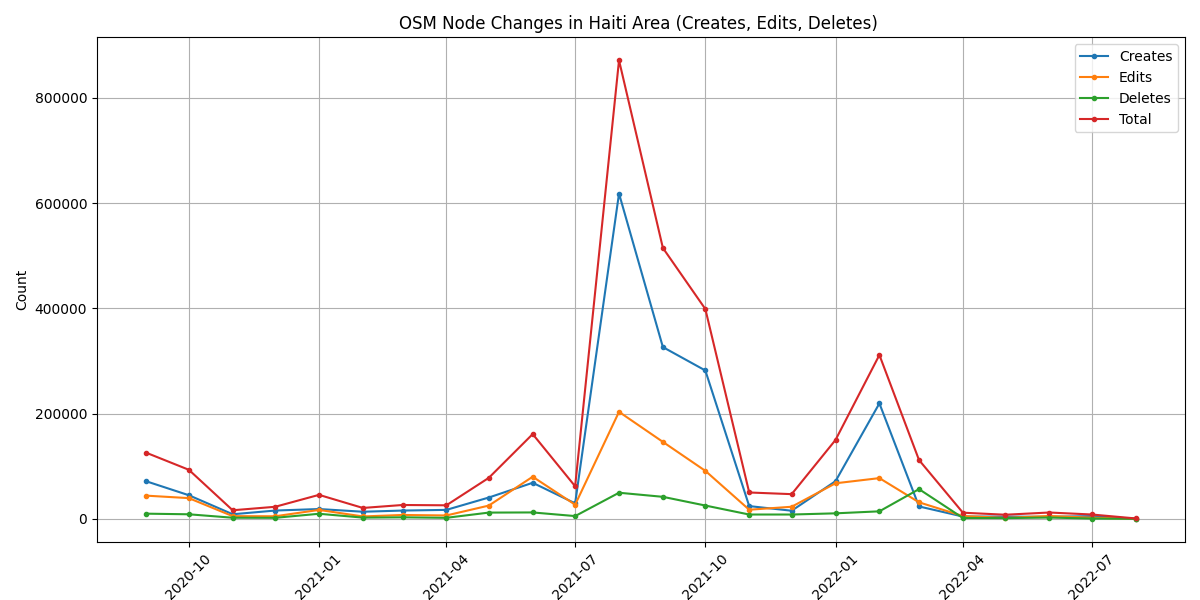

The data file committed next to this chart (first rows):
start_date, creates, edits, deletes, total
2020-08-01, 9135, 1890, 546, 11571
2020-09-01, 71474, 44234, 9998, 125706
2020-10-01, 45048, 39550, 8814, 93412
2020-11-01, 8872, 5304, 2288, 16464
2020-12-01, 15921, 5044, 2106, 23071
2021-01-01, 18807, 17125, 9811, 45743
2021-02-01, 13666, 4708, 2503, 20877
2021-03-01, 15889, 7525, 3066, 26480
2021-04-01, 17203, 6581, 2119, 25903
2021-05-01, 40681, 25374, 12044, 78099
2021-06-01, 68724, 80190, 12334, 161248
2021-07-01, 29614, 27015, 5412, 62041
2021-08-01, 618345, 203522, 49778, 871645
2021-09-01, 326555, 146396, 42004, 514955
2021-10-01, 282085, 91388, 25462, 398935
2021-11-01, 24396, 17494, 8361, 50251
2021-12-01, 15583, 23138, 8368, 47089
2022-01-01, 71756, 67737, 10632, 150125
2022-02-01, 219579, 77564, 14449, 311592
2022-03-01, 23714, 31551, 56651, 111916
2022-04-01, 4518, 5497, 1843, 11858
2022-05-01, 4488, 1934, 1550, 7972
2022-06-01, 3898, 5662, 2639, 12199
2022-07-01, 5408, 2332, 692, 8432
2022-08-01, 428, 255, 266, 949
total, 1955787, 939010, 293736, 3188533
